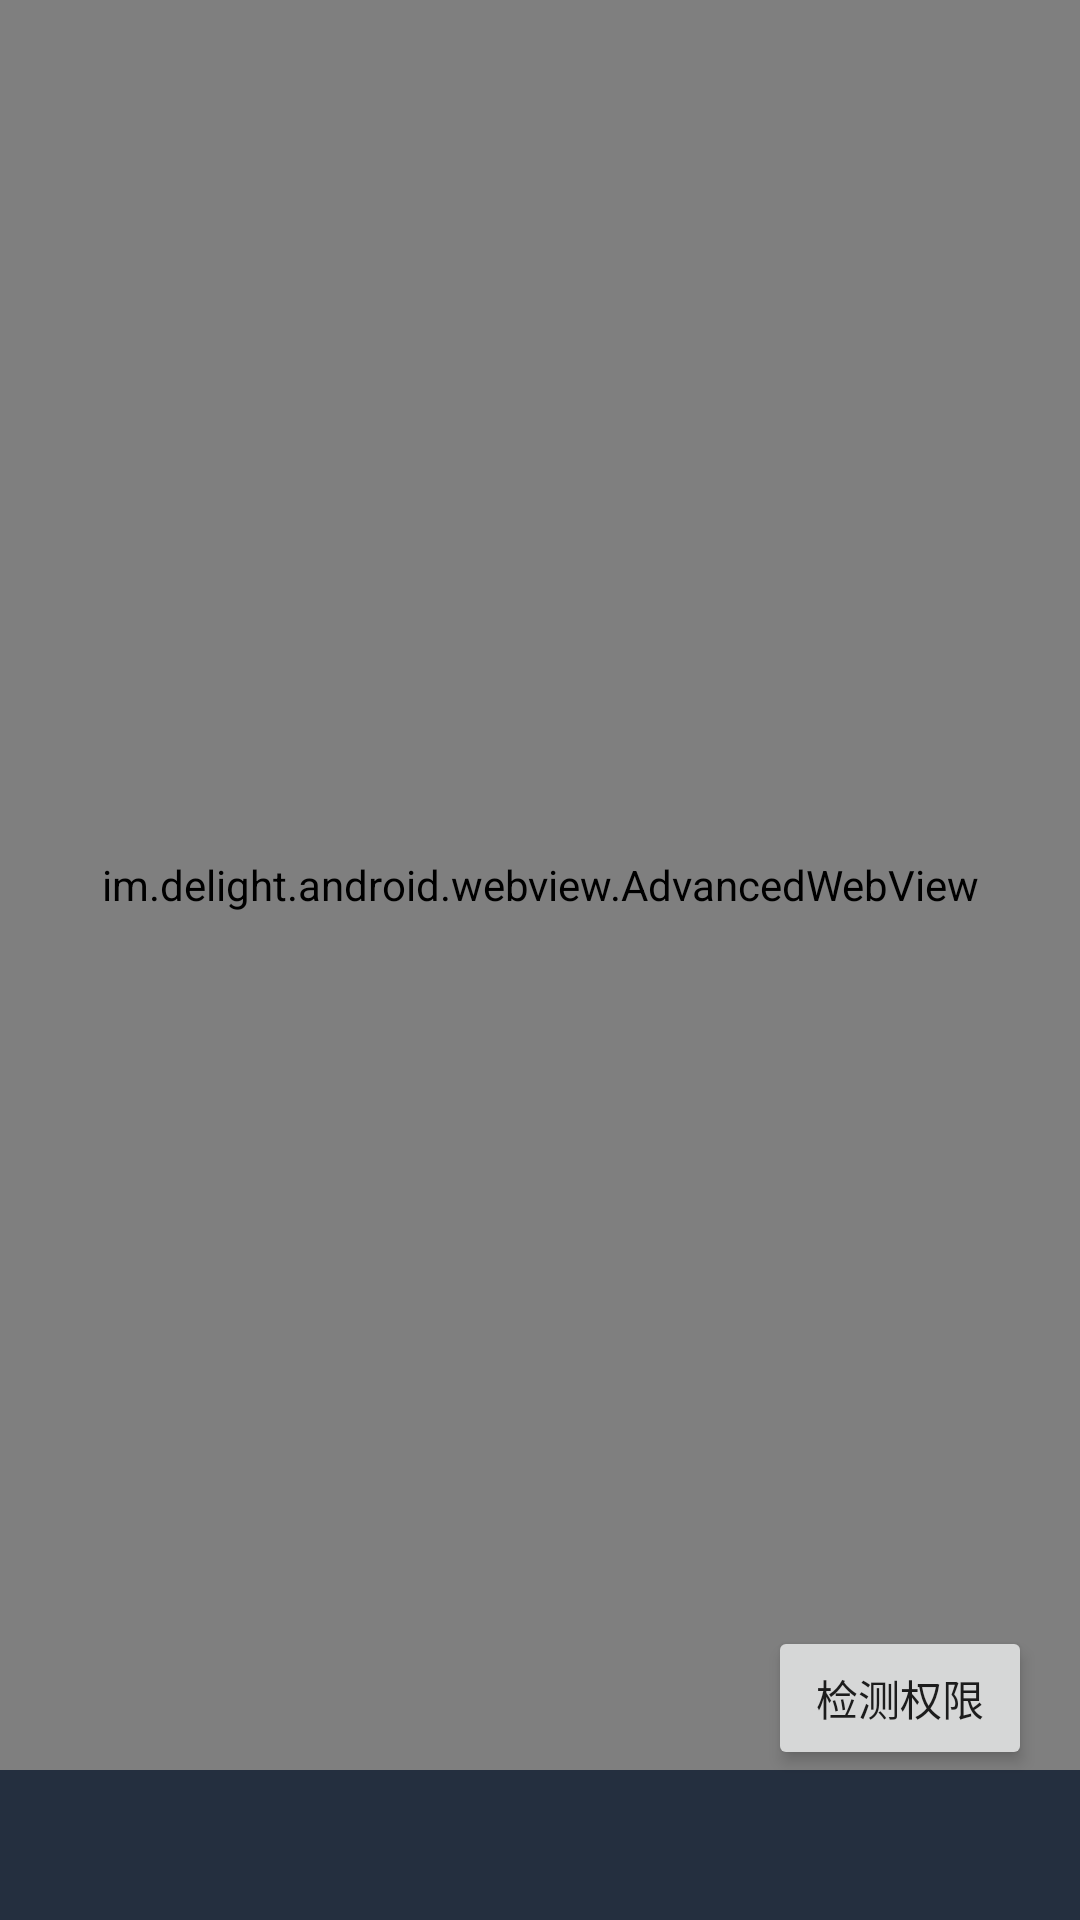

The Android layout XML behind this screen, and the referenced resources:
<!-- AndroidManifest.xml: application theme Theme.FileBrowser.Light -->
<!-- res/layout/home_fragment.xml -->
<?xml version="1.0" encoding="utf-8"?>
<androidx.constraintlayout.widget.ConstraintLayout xmlns:android="http://schemas.android.com/apk/res/android"
    xmlns:app="http://schemas.android.com/apk/res-auto"
    xmlns:tools="http://schemas.android.com/tools"
    android:id="@+id/主页"
    android:layout_width="match_parent"
    android:layout_height="match_parent"
    android:background="#242F3F"
    tools:context=".ui.HomeFragment">


    <im.delight.android.webview.AdvancedWebView
        android:id="@+id/webView"
        android:layout_width="0dp"
        android:layout_height="0dp"
        android:layout_marginBottom="50sp"
        app:layout_constraintBottom_toBottomOf="parent"
        app:layout_constraintEnd_toEndOf="parent"
        app:layout_constraintStart_toStartOf="parent"
        app:layout_constraintTop_toTopOf="parent" />

    <Button
        android:id="@+id/checkPermissions"
        android:layout_width="wrap_content"
        android:layout_height="wrap_content"
        android:layout_marginEnd="16dp"
        android:text="@string/check_permission"
        android:translationZ="1sp"
        app:layout_constraintBottom_toBottomOf="@+id/webView"
        app:layout_constraintEnd_toEndOf="parent" />
</androidx.constraintlayout.widget.ConstraintLayout>
<!-- resources referenced by this layout -->
<resources>
  <string name="check_permission">检测权限</string>
  <style name="Theme.FileBrowser.Light" parent="Theme.MaterialComponents.Light.NoActionBar">
          
          <item name="colorPrimary">@color/primary_blue</item>
          <item name="colorPrimaryVariant">@color/primary_dark</item>
          <item name="colorOnPrimary">@color/white</item>
          
          <item name="colorSecondary">@color/teal_200</item>
          <item name="colorSecondaryVariant">@color/teal_700</item>
          <item name="colorOnSecondary">@color/black</item>
          
          <item name="android:statusBarColor">?attr/colorPrimaryVariant</item>
          
      </style>
  <color name="primary_blue">#409EFF</color>
  <color name="primary_dark">#303133</color>
  <color name="white">#ffffff</color>
  <color name="teal_200">#FF03DAC5</color>
  <color name="teal_700">#FF018786</color>
  <color name="black">#000000</color>
</resources>
